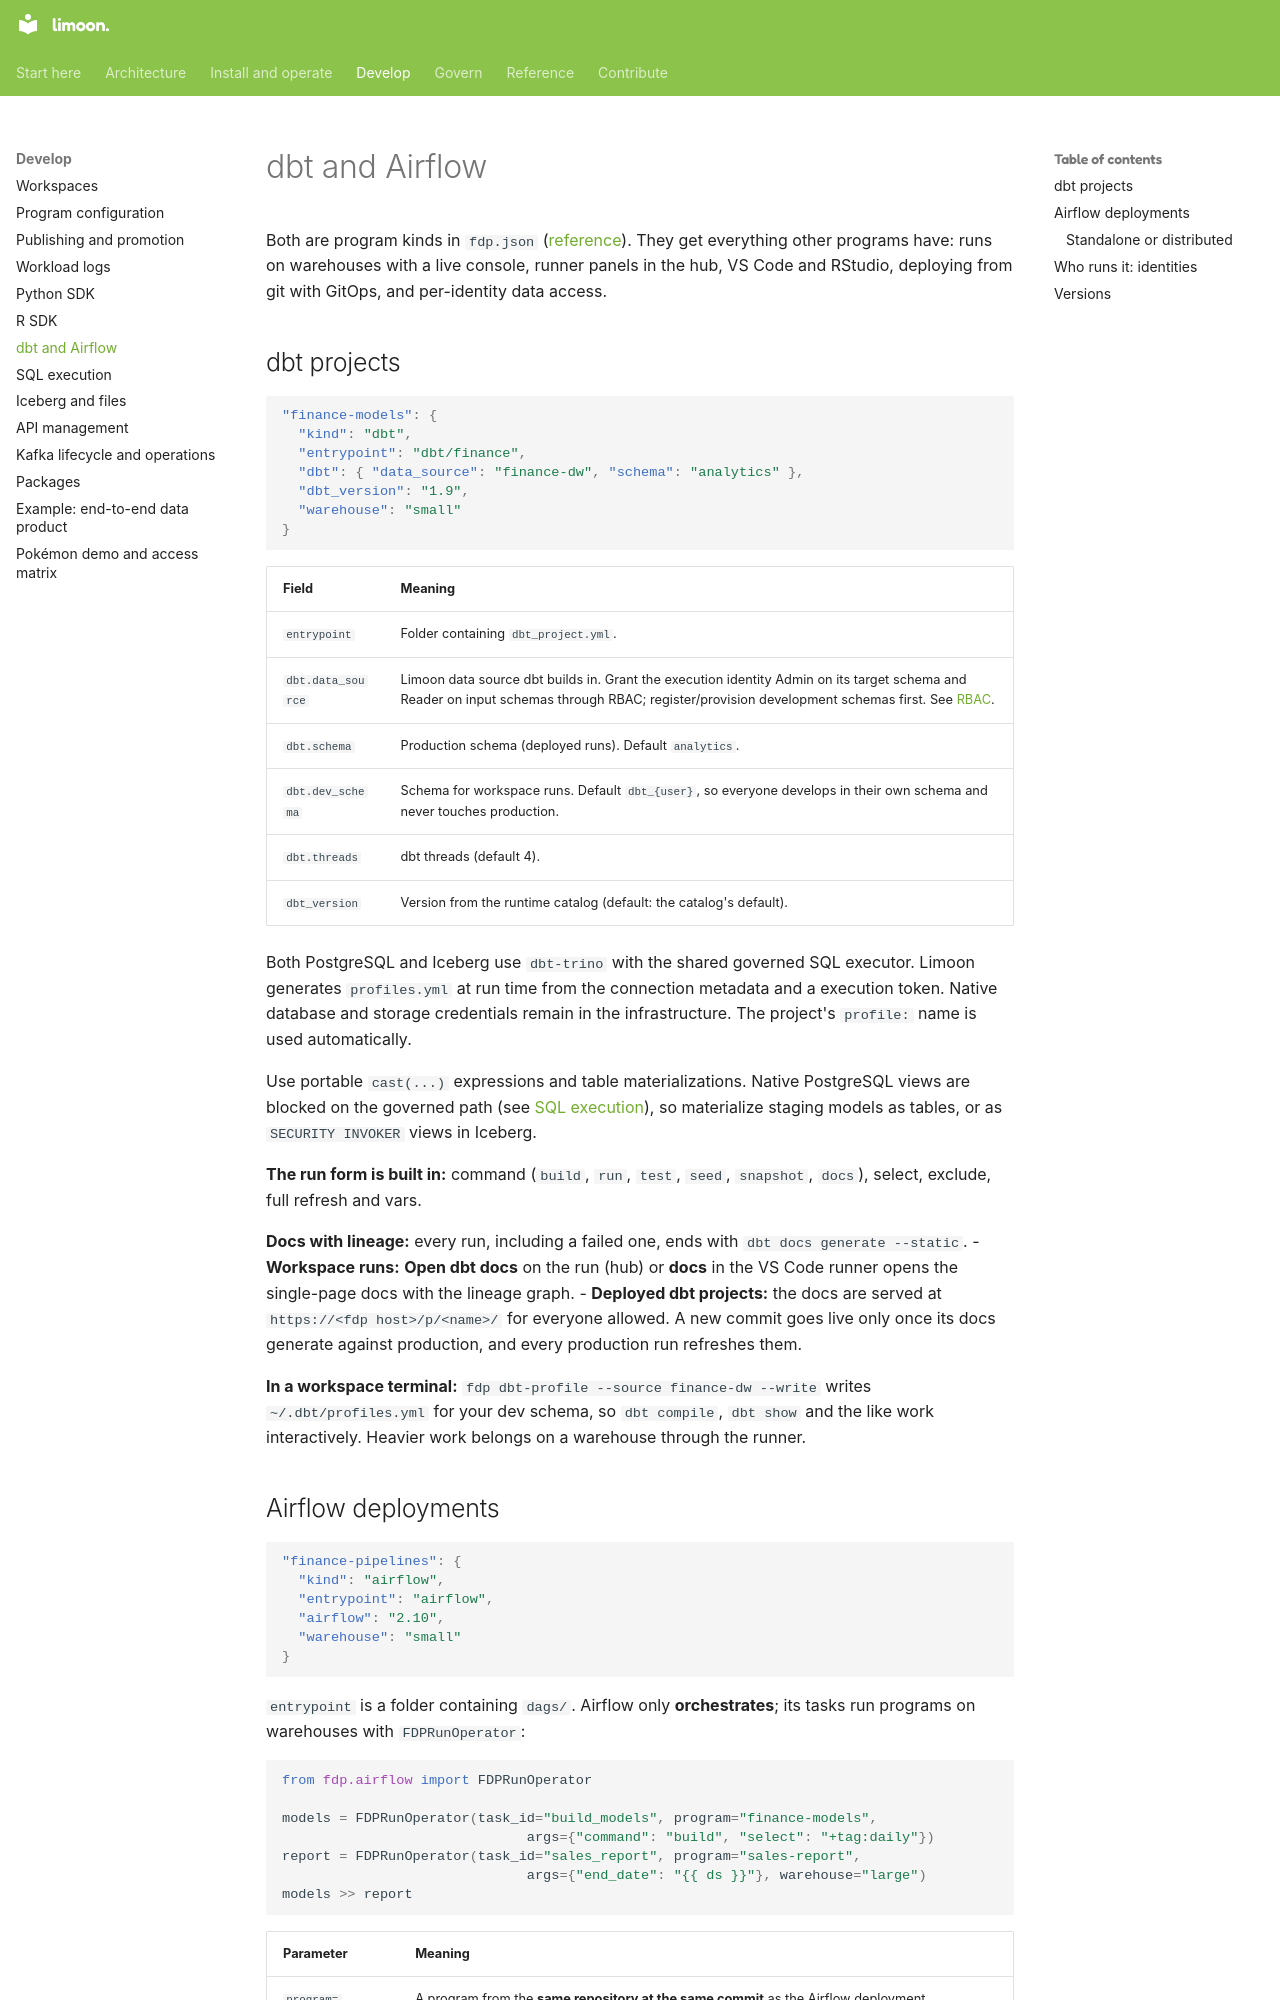

repository: Floren-App/floren-data-platform-public · page: dbt-and-airflow/index.html · generator: mkdocs

# dbt and Airflow

Both are program kinds in `fdp.json` ([reference](fdp-json.md)). They get everything
other programs have: runs on warehouses with a live console, runner panels in the hub, VS Code and
RStudio, deploying from git with GitOps, and per-identity data access.

## dbt projects

```json
"finance-models": {
  "kind": "dbt",
  "entrypoint": "dbt/finance",
  "dbt": { "data_source": "finance-dw", "schema": "analytics" },
  "dbt_version": "1.9",
  "warehouse": "small"
}
```

| Field | Meaning |
|---|---|
| `entrypoint` | Folder containing `dbt_project.yml`. |
| `dbt.data_source` | Limoon data source dbt builds in. Grant the execution identity Admin on its target schema and Reader on input schemas through RBAC; register/provision development schemas first. See [RBAC](rbac.md). |
| `dbt.schema` | Production schema (deployed runs). Default `analytics`. |
| `dbt.dev_schema` | Schema for workspace runs. Default `dbt_{user}`, so everyone develops in their own schema and never touches production. |
| `dbt.threads` | dbt threads (default 4). |
| `dbt_version` | Version from the runtime catalog (default: the catalog's default). |

Both PostgreSQL and Iceberg use `dbt-trino` with the shared governed SQL executor.
Limoon generates `profiles.yml` at run time from the connection metadata and a
execution token. Native database and storage credentials remain in the infrastructure.
The project's `profile:` name is used automatically.

Use portable `cast(...)` expressions and table materializations. Native PostgreSQL views
are blocked on the governed path (see [SQL execution](query-execution.md)), so materialize
staging models as tables, or as `SECURITY INVOKER` views in Iceberg.

**The run form is built in:** command (`build`, `run`, `test`, `seed`, `snapshot`, `docs`), select,
exclude, full refresh and vars.

**Docs with lineage:** every run, including a failed one, ends with `dbt docs generate --static`.
- **Workspace runs:** **Open dbt docs** on the run (hub) or **docs** in the VS Code runner opens the
  single-page docs with the lineage graph.
- **Deployed dbt projects:** the docs are served at `https://<fdp host>/p/<name>/` for everyone
  allowed. A new commit goes live only once its docs generate against production, and every
  production run refreshes them.

**In a workspace terminal:** `fdp dbt-profile --source finance-dw --write` writes
`~/.dbt/profiles.yml` for your dev schema, so `dbt compile`, `dbt show` and the like work
interactively. Heavier work belongs on a warehouse through the runner.
